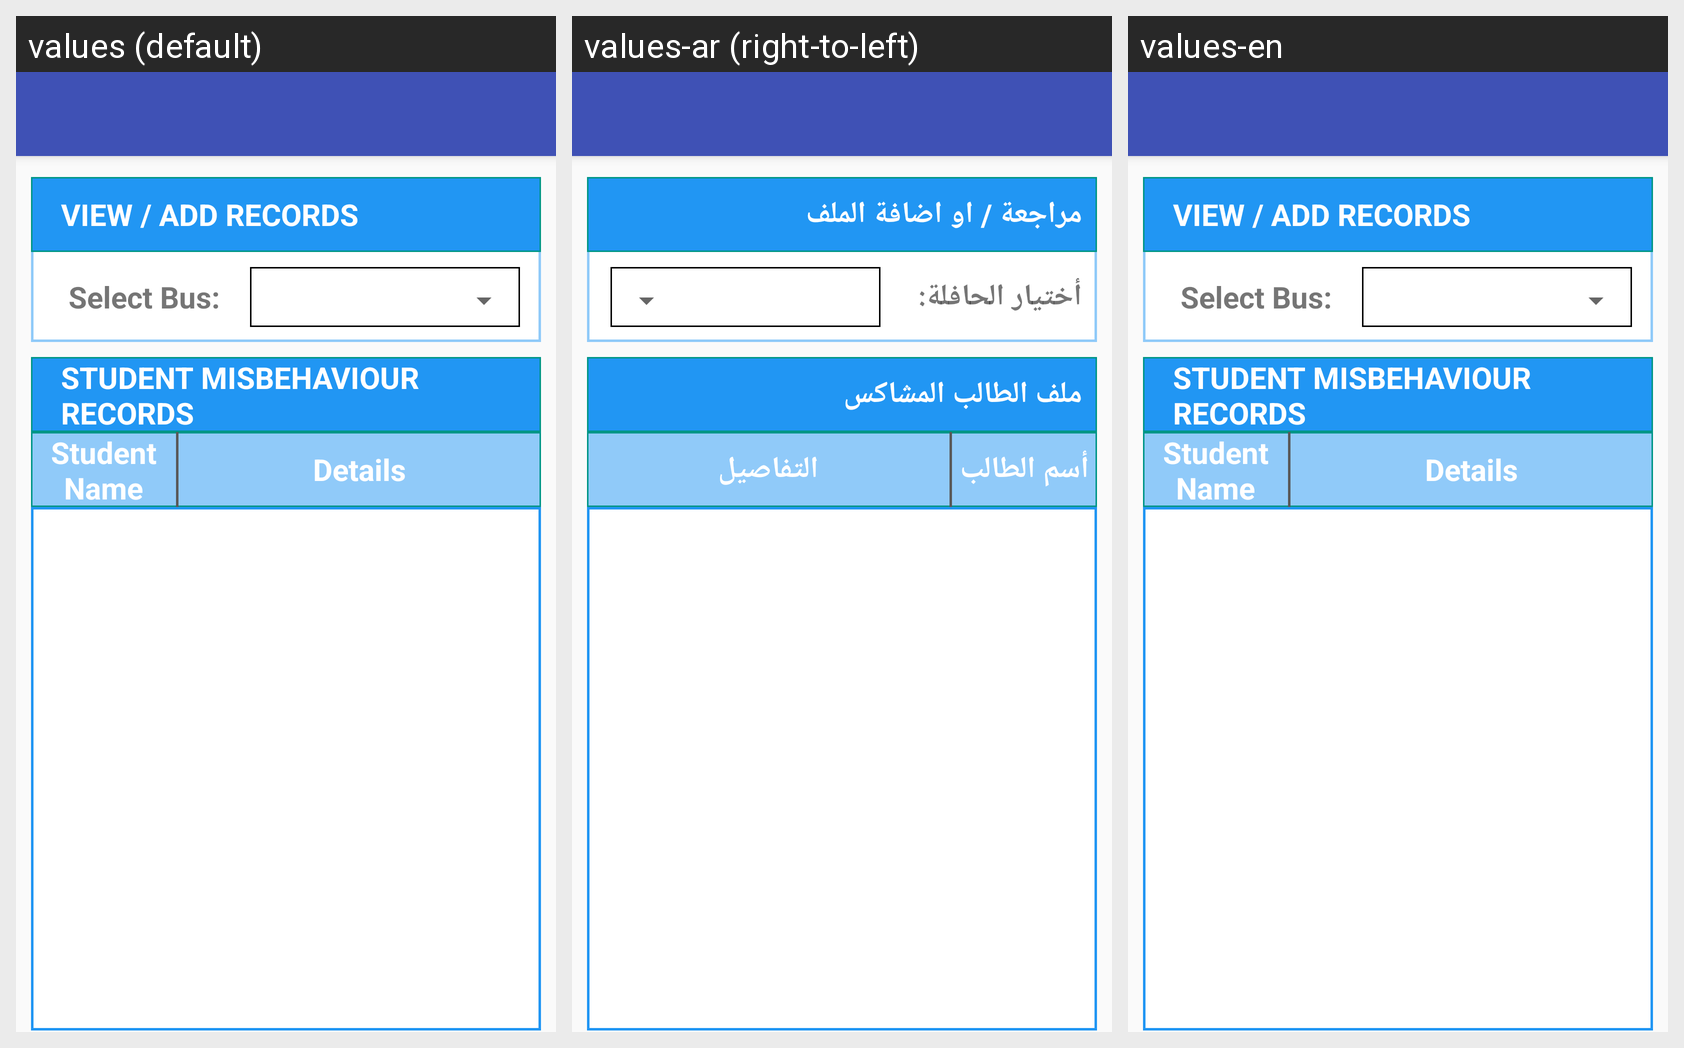

The same Android screen rendered under several of its app's locales, left to right. List the strings drawn on it with the default value and each locale's translation.
Android screen res/layout/activity_student_misbehaviour_navigation.xml rendered under 3 locales, left to right: values (default), values-ar (right-to-left), values-en. Device: Nexus 5 (rendered at 1080×1920; each locale shown at half size, 540×960, under a caption strip naming it); theme AppTheme.
Strings drawn on this screen, with the default value and each locale's value (text and hints the layout hard-codes, and strings that could not be matched under every locale, appear in the picture but are not listed):

stv_view_add_records
  values: VIEW / ADD RECORDS
  values-ar: مراجعة / او اضافة الملف
  values-en: VIEW / ADD RECORDS

stv_select_bus
  values: Select Bus:
  values-ar: أختيار الحافلة:
  values-en: Select Bus:

stv_student_misbehaviour_records
  values: STUDENT MISBEHAVIOUR RECORDS
  values-ar: ملف الطالب المشاكس
  values-en: STUDENT MISBEHAVIOUR RECORDS

stv_student_name
  values: Student Name
  values-ar: أسم الطالب
  values-en: Student Name

stv_details
  values: Details
  values-ar: التفاصيل
  values-en: Details
